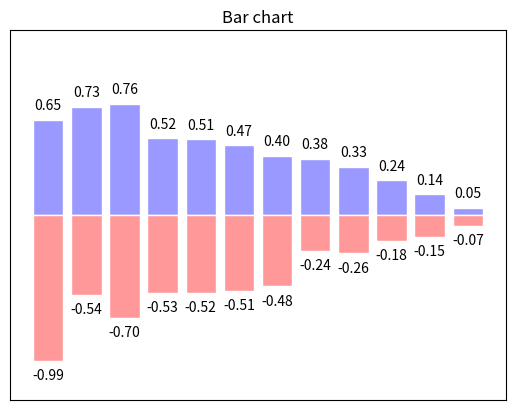

Write the Python code that produced this figure.
import matplotlib.pyplot as plt
import numpy as np

n=12
X=np.arange(n)
Y1=(1-X/float(n)) * np.random.uniform(0.5,1.0,n)#随机数
Y2=(1-X/float(n)) * np.random.uniform(0.5,1.0,n)#flloat(n)表示把n转化为浮点数
plt.bar(X,+Y1,facecolor='#9999ff',edgecolor='white')
plt.bar(X,-Y2,facecolor='#ff9999',edgecolor='white')
for x,y in zip(X,Y1):
    plt.text(x+0,y+0.05,'%.2f'%y,ha='center',va='bottom')#'%.2f'表示保留两位小数
for x,y in zip(X,Y2):
    plt.text(x+0,-y-0.05,'-%.2f'%y,ha='center',va='top')
plt.xlim(-1,n)
plt.ylim(-1.25,1.25)
plt.xticks(())
plt.yticks(())
plt.title('Bar chart')
plt.show()
